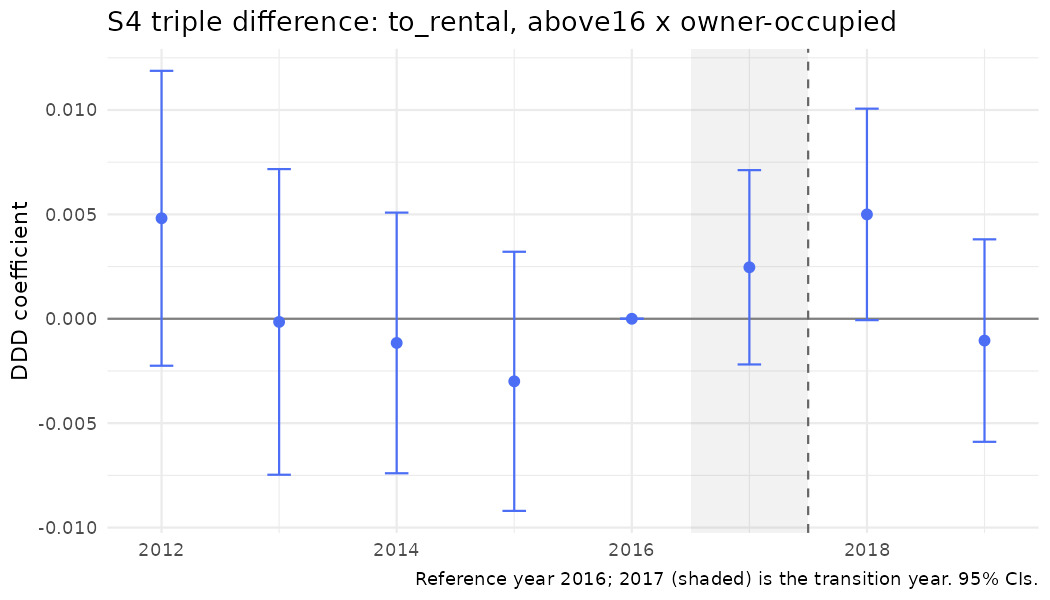

The table this chart was drawn from, first rows:
year, coef, se, strategy, outcome, spec_id, treat
2012, 0.004813, 0.003603, S4, to_rental, S4_above, above16 x owner
2013, -0.0001503, 0.003734, S4, to_rental, S4_above, above16 x owner
2014, -0.001157, 0.003185, S4, to_rental, S4_above, above16 x owner
2015, -0.002996, 0.003166, S4, to_rental, S4_above, above16 x owner
2016, 0, 0, S4, to_rental, S4_above, above16 x owner
2017, 0.002466, 0.002374, S4, to_rental, S4_above, above16 x owner
2018, 0.004999, 0.002584, S4, to_rental, S4_above, above16 x owner
2019, -0.001044, 0.002474, S4, to_rental, S4_above, above16 x owner
